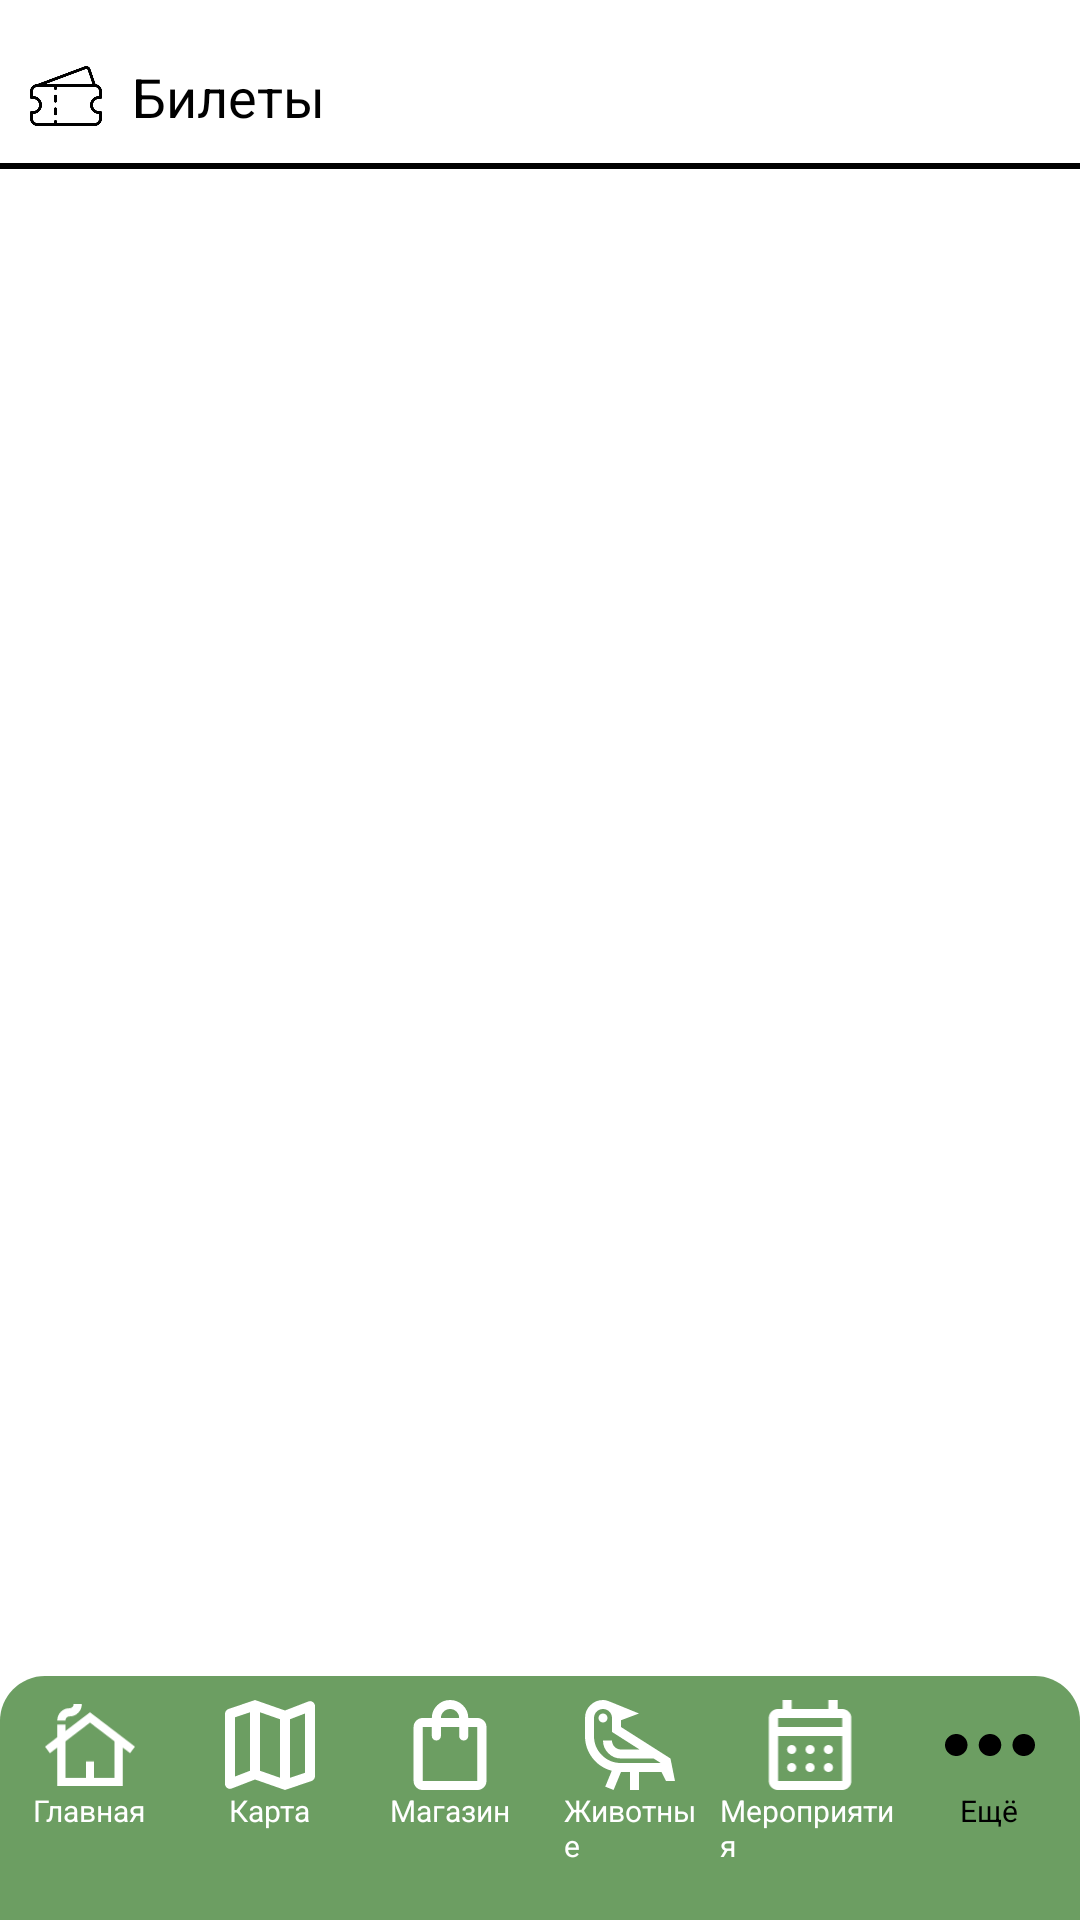

Produce the Android XML layout that renders to this screen, including the resource entries it uses.
<!-- AndroidManifest.xml: application theme Theme.ProjectZoo -->
<!-- res/layout/activity_purchased_tickets.xml -->
<?xml version="1.0" encoding="utf-8"?>
<RelativeLayout xmlns:android="http://schemas.android.com/apk/res/android"
    xmlns:app="http://schemas.android.com/apk/res-auto"
    android:layout_width="match_parent"
    android:layout_height="match_parent"
    android:background="#FFFFFF"
    android:paddingTop="10dp">

    
    <LinearLayout
        android:id="@+id/more_toolbar"
        android:layout_width="match_parent"
        android:layout_height="wrap_content"
        android:background="#FFFFFF"
        android:padding="10dp">

        <ImageView
            android:layout_width="24dp"
            android:layout_height="24dp"
            android:src="@drawable/ticket"
            android:layout_marginEnd="10dp" />

        <TextView
            android:layout_width="wrap_content"
            android:layout_height="wrap_content"
            android:text="Билеты"
            android:textSize="18sp"
            android:textColor="@android:color/black" />
    </LinearLayout>

    
    <View
        android:id="@+id/divider"
        android:layout_width="match_parent"
        android:layout_height="2dp"
        android:layout_below="@id/more_toolbar"
        android:background="#000000" />

    
    <androidx.recyclerview.widget.RecyclerView
        android:id="@+id/recycler_view_purchased_tickets"
        android:layout_width="match_parent"
        android:layout_height="match_parent"
        android:layout_below="@id/divider"
        android:layout_above="@id/actionDown"
        />

    
    <androidx.constraintlayout.widget.ConstraintLayout
        android:id="@+id/actionDown"
        android:layout_width="match_parent"
        android:layout_height="wrap_content"
        android:layout_alignParentBottom="true"
        android:background="@drawable/nav_back"
        android:paddingBottom="10dp">

        
        <LinearLayout
            android:id="@+id/btn_main"
            android:layout_width="0dp"
            android:layout_height="wrap_content"
            android:layout_weight="1"
            android:clickable="true"
            android:foreground="?attr/selectableItemBackground"
            android:orientation="vertical"
            android:gravity="center"
            app:layout_constraintTop_toTopOf="parent"
            app:layout_constraintStart_toStartOf="parent"
            app:layout_constraintEnd_toStartOf="@id/btn_map"
            android:padding="8dp"
            >

            <ImageView
                android:layout_width="30dp"
                android:layout_height="30dp"
                android:src="@drawable/icon_main" />

            <TextView
                android:layout_width="wrap_content"
                android:layout_height="wrap_content"
                android:text="Главная"
                android:textSize="10sp"
                android:textColor="@android:color/white" />
        </LinearLayout>

        
        <LinearLayout
            android:id="@+id/btn_map"
            android:layout_width="0dp"
            android:layout_height="wrap_content"
            android:layout_weight="1"
            android:clickable="true"
            android:foreground="?attr/selectableItemBackground"
            android:orientation="vertical"
            android:gravity="center"
            app:layout_constraintTop_toTopOf="parent"
            app:layout_constraintStart_toEndOf="@id/btn_main"
            app:layout_constraintEnd_toStartOf="@id/btn_shop"
            android:padding="8dp">

            <ImageView
                android:layout_width="30dp"
                android:layout_height="30dp"
                android:src="@drawable/icon_map" />

            <TextView
                android:layout_width="wrap_content"
                android:layout_height="wrap_content"
                android:text="Карта"
                android:textSize="10sp"
                android:textColor="@android:color/white" />
        </LinearLayout>

        
        <LinearLayout
            android:id="@+id/btn_shop"
            android:layout_width="0dp"
            android:layout_height="wrap_content"
            android:layout_weight="1"
            android:clickable="true"
            android:foreground="?attr/selectableItemBackground"
            android:orientation="vertical"
            android:gravity="center"
            app:layout_constraintTop_toTopOf="parent"
            app:layout_constraintStart_toEndOf="@id/btn_map"
            app:layout_constraintEnd_toStartOf="@id/btn_animals"
            android:padding="8dp">

            <ImageView
                android:layout_width="30dp"
                android:layout_height="30dp"
                android:src="@drawable/icon_shop" />

            <TextView
                android:layout_width="wrap_content"
                android:layout_height="wrap_content"
                android:text="Магазин"
                android:textSize="10sp"
                android:textColor="@android:color/white" />
        </LinearLayout>

        
        <LinearLayout
            android:id="@+id/btn_animals"
            android:layout_width="0dp"
            android:layout_height="wrap_content"
            android:layout_weight="1"
            android:clickable="true"
            android:foreground="?attr/selectableItemBackground"
            android:orientation="vertical"
            android:gravity="center"
            app:layout_constraintTop_toTopOf="parent"
            app:layout_constraintStart_toEndOf="@id/btn_shop"
            app:layout_constraintEnd_toStartOf="@id/btn_calendar"
            android:padding="8dp">

            <ImageView
                android:layout_width="30dp"
                android:layout_height="30dp"
                android:src="@drawable/icon_animals" />

            <TextView
                android:layout_width="wrap_content"
                android:layout_height="wrap_content"
                android:text="Животные"
                android:textSize="10sp"
                android:textColor="@android:color/white" />
        </LinearLayout>

        
        <LinearLayout
            android:id="@+id/btn_calendar"
            android:layout_width="0dp"
            android:layout_height="wrap_content"
            android:layout_weight="1"
            android:clickable="true"
            android:foreground="?attr/selectableItemBackground"
            android:orientation="vertical"
            android:gravity="center"
            app:layout_constraintTop_toTopOf="parent"
            app:layout_constraintStart_toEndOf="@id/btn_animals"
            app:layout_constraintEnd_toStartOf="@id/btn_more"
            android:paddingVertical="8dp">

            <ImageView
                android:layout_width="30dp"
                android:layout_height="30dp"
                android:src="@drawable/icon_calendar" />

            <TextView
                android:layout_width="wrap_content"
                android:layout_height="wrap_content"
                android:text="Мероприятия"
                android:textSize="10sp"
                android:textColor="@android:color/white" />
        </LinearLayout>

        
        <LinearLayout
            android:id="@+id/btn_more"
            android:layout_width="0dp"
            android:layout_height="wrap_content"
            android:layout_weight="1"
            android:clickable="true"
            android:foreground="?attr/selectableItemBackground"
            android:orientation="vertical"
            android:gravity="center"
            app:layout_constraintTop_toTopOf="parent"
            app:layout_constraintStart_toEndOf="@id/btn_calendar"
            app:layout_constraintEnd_toEndOf="parent"
            android:padding="8dp">

            <ImageView
                android:layout_width="30dp"
                android:layout_height="30dp"
                android:src="@drawable/icon_more_active" />

            <TextView
                android:layout_width="wrap_content"
                android:layout_height="wrap_content"
                android:text="Ещё"
                android:textSize="10sp"
                android:textColor="@android:color/black" />
        </LinearLayout>
    </androidx.constraintlayout.widget.ConstraintLayout>
</RelativeLayout>
<!-- resources referenced by this layout -->
<resources>
  <!-- drawable icon_main (drawable) -->
  <vector xmlns:android="http://schemas.android.com/apk/res/android"
      android:width="22dp"
      android:height="20dp"
      android:viewportWidth="22"
      android:viewportHeight="20">
    <path
        android:pathData="M3,20V10.625L1.2,12L0,10.4L3,8.1V5H5V6.575L11,2L22,10.4L20.8,11.975L19,10.625V20H3ZM5,18H10V14H12V18H17V9.1L11,4.525L5,9.1V18ZM3,4C3,3.167 3.292,2.458 3.875,1.875C4.458,1.292 5.167,1 6,1C6.283,1 6.521,0.904 6.713,0.712C6.904,0.521 7,0.283 7,0H9C9,0.833 8.708,1.542 8.125,2.125C7.542,2.708 6.833,3 6,3C5.717,3 5.479,3.096 5.287,3.287C5.096,3.479 5,3.717 5,4H3Z"
        android:fillColor="#FFFFFF"/>
  </vector>
  <!-- drawable icon_map (drawable) -->
  <vector xmlns:android="http://schemas.android.com/apk/res/android"
      android:width="18dp"
      android:height="18dp"
      android:viewportWidth="18"
      android:viewportHeight="18">
    <path
        android:pathData="M12,18L6,15.9L1.35,17.7C1.017,17.833 0.708,17.796 0.425,17.587C0.142,17.379 0,17.1 0,16.75V2.75C0,2.533 0.063,2.342 0.188,2.175C0.313,2.008 0.483,1.883 0.7,1.8L6,0L12,2.1L16.65,0.3C16.983,0.167 17.292,0.204 17.575,0.412C17.858,0.621 18,0.9 18,1.25V15.25C18,15.467 17.938,15.658 17.813,15.825C17.688,15.992 17.517,16.117 17.3,16.2L12,18ZM11,15.55V3.85L7,2.45V14.15L11,15.55ZM13,15.55L16,14.55V2.7L13,3.85V15.55ZM2,15.3L5,14.15V2.45L2,3.45V15.3Z"
        android:fillColor="#FFFFFF"/>
  </vector>
  <!-- drawable icon_more_active (drawable) -->
  <vector xmlns:android="http://schemas.android.com/apk/res/android"
      android:width="16dp"
      android:height="4dp"
      android:viewportWidth="16"
      android:viewportHeight="4">
      <path
          android:pathData="M2,4C1.45,4 0.979,3.804 0.587,3.412C0.196,3.021 0,2.55 0,2C0,1.45 0.196,0.979 0.587,0.587C0.979,0.196 1.45,0 2,0C2.55,0 3.021,0.196 3.412,0.587C3.804,0.979 4,1.45 4,2C4,2.55 3.804,3.021 3.412,3.412C3.021,3.804 2.55,4 2,4ZM8,4C7.45,4 6.979,3.804 6.588,3.412C6.196,3.021 6,2.55 6,2C6,1.45 6.196,0.979 6.588,0.587C6.979,0.196 7.45,0 8,0C8.55,0 9.021,0.196 9.413,0.587C9.804,0.979 10,1.45 10,2C10,2.55 9.804,3.021 9.413,3.412C9.021,3.804 8.55,4 8,4ZM14,4C13.45,4 12.979,3.804 12.587,3.412C12.196,3.021 12,2.55 12,2C12,1.45 12.196,0.979 12.587,0.587C12.979,0.196 13.45,0 14,0C14.55,0 15.021,0.196 15.413,0.587C15.804,0.979 16,1.45 16,2C16,2.55 15.804,3.021 15.413,3.412C15.021,3.804 14.55,4 14,4Z"
          android:fillColor="#000000"/>
  </vector>
  <!-- drawable nav_back (drawable) -->
  <?xml version="1.0" encoding="utf-8"?>
  <shape xmlns:android="http://schemas.android.com/apk/res/android">
      <solid android:color="#6C9E62" />
      <corners
          android:topLeftRadius="15dp"
      android:topRightRadius="15dp"
      android:bottomLeftRadius="0dp"
      android:bottomRightRadius="0dp" />
  </shape>
  <style name="Theme.ProjectZoo" parent="Theme.AppCompat.DayNight.NoActionBar">
          
          <item name="colorPrimary">@color/purple_500</item>
          <item name="colorPrimaryVariant">@color/purple_700</item>
          <item name="colorOnPrimary">@color/white</item>
          
          <item name="colorSecondary">@color/teal_200</item>
          <item name="colorSecondaryVariant">@color/teal_700</item>
          <item name="colorOnSecondary">@color/black</item>
          
          <item name="android:statusBarColor">?attr/colorPrimaryVariant</item>
          
      </style>
  <!-- not gathered from this repository: default colours our renderer supplied (Android Studio template values) -->
  <color name="purple_500">#FF6200EE</color>
  <color name="purple_700">#FF3700B3</color>
  <color name="teal_200">#FF03DAC5</color>
  <color name="teal_700">#FF018786</color>
  <color name="black">#FF000000</color>
  <color name="white">#FFFFFFFF</color>
</resources>
